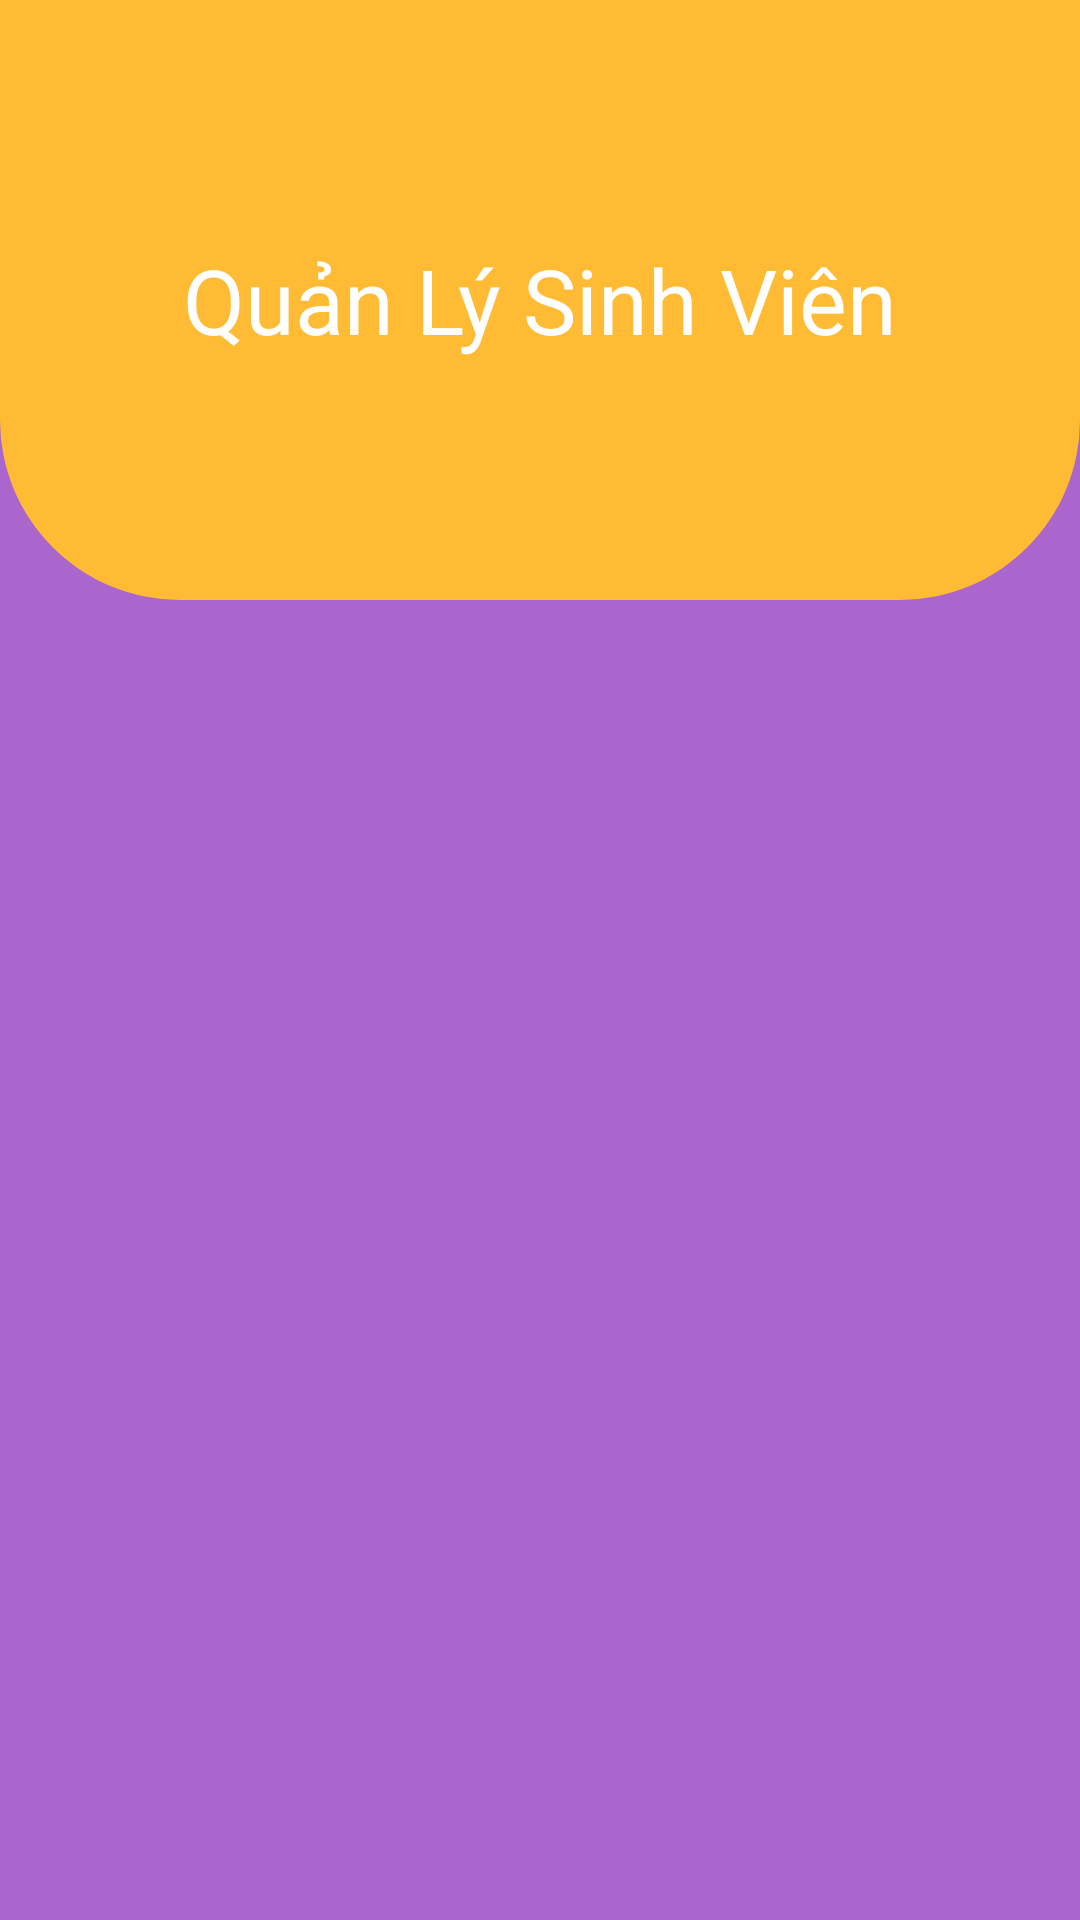

Write the Android layout XML for this screen, with the resource values it uses.
<!-- AndroidManifest.xml: application theme AppTheme -->
<!-- res/layout/activity_main.xml -->
<?xml version="1.0" encoding="utf-8"?>
<LinearLayout xmlns:android="http://schemas.android.com/apk/res/android"
    xmlns:app="http://schemas.android.com/apk/res-auto"
    xmlns:tools="http://schemas.android.com/tools"
    android:layout_width="match_parent"
    android:background="@android:color/holo_purple"
    android:layout_height="match_parent"
    android:orientation="vertical"
    tools:context=".GiaoDien.MainActivity">
    <TextView
        android:layout_width="match_parent"
        android:layout_height="200dp"
        android:gravity="center"
        android:background="@drawable/title_main"
        android:textColor="@android:color/white"
        android:textSize="30dp"
        android:text="@string/title"/>
    <androidx.recyclerview.widget.RecyclerView
        android:layout_marginTop="20dp"
        style="@style/lv"
        android:id="@+id/list_hienThiDS"/>
</LinearLayout>
<!-- resources referenced by this layout -->
<resources>
  <!-- drawable title_main (drawable) -->
  <?xml version="1.0" encoding="utf-8"?>
  <shape xmlns:android="http://schemas.android.com/apk/res/android"
      android:shape="rectangle">
      <solid android:color="@android:color/holo_orange_light" />
      <corners android:bottomLeftRadius="60dp"
          android:bottomRightRadius="60dp"/>
  </shape>
  <string name="title">Quản Lý Sinh Viên</string>
  <style name="lv">
          <item name="android:padding">20dp</item>
          <item name="android:layout_width">match_parent</item>
          <item name="android:layout_height">wrap_content</item>
      </style>
  <style name="AppTheme" parent="Theme.AppCompat.Light.DarkActionBar">
          
          <item name="colorPrimary">@color/colorPrimary</item>
          <item name="colorPrimaryDark">@color/colorPrimaryDark</item>
          <item name="colorAccent">@color/colorAccent</item>
      </style>
  <color name="colorPrimary">#6200EE</color>
  <color name="colorPrimaryDark">#3700B3</color>
  <color name="colorAccent">#03DAC5</color>
</resources>
